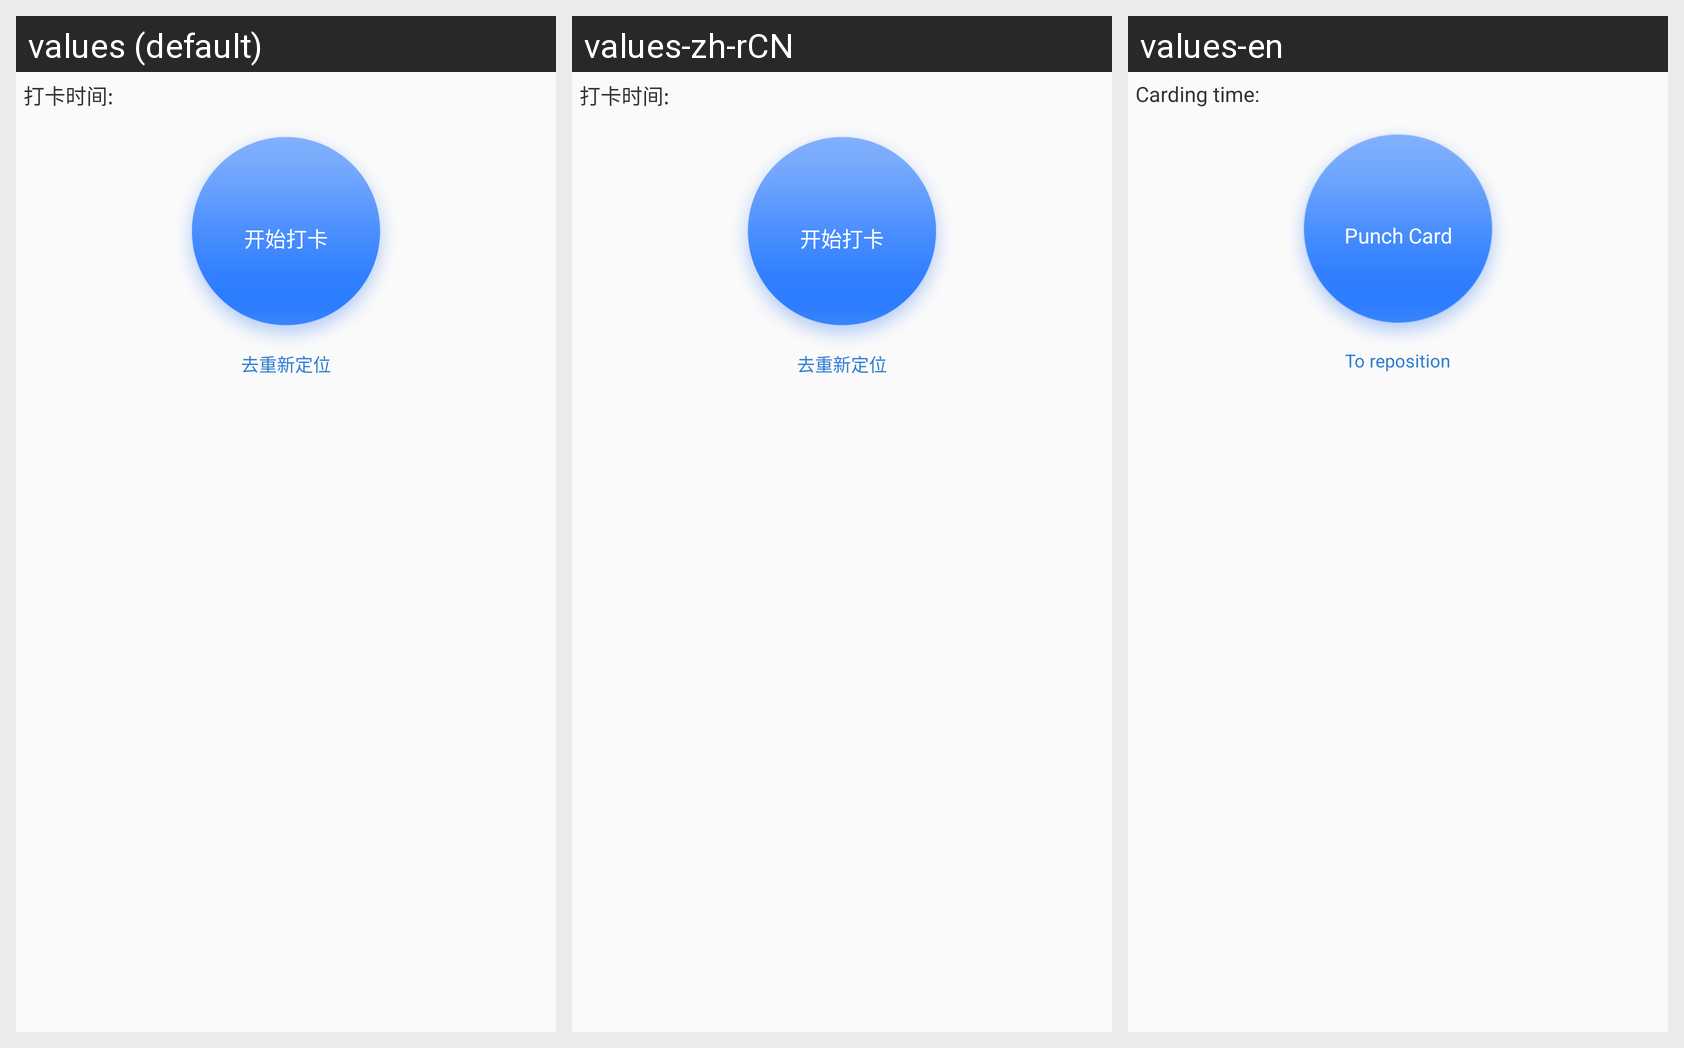

Strings drawn on this Android screen and how each of the app's shown locales translates them:
Android screen res/layout/fragment_attendance_k.xml rendered under 3 locales, left to right: values (default), values-zh-rCN, values-en. Device: Nexus 5 (rendered at 1080×1920; each locale shown at half size, 540×960, under a caption strip naming it); theme AppTheme.
Strings drawn on this screen, with the default value and each locale's value (text and hints the layout hard-codes, and strings that could not be matched under every locale, appear in the picture but are not listed):

attendance_push_card_time
  values: 打卡时间:
  values-zh-rCN: 打卡时间:
  values-en: Carding time:

attendance_start_push_card
  values: 开始打卡
  values-zh-rCN: 开始打卡
  values-en: Punch Card

attendance_relocation
  values: 去重新定位
  values-zh-rCN: 去重新定位
  values-en: To reposition
